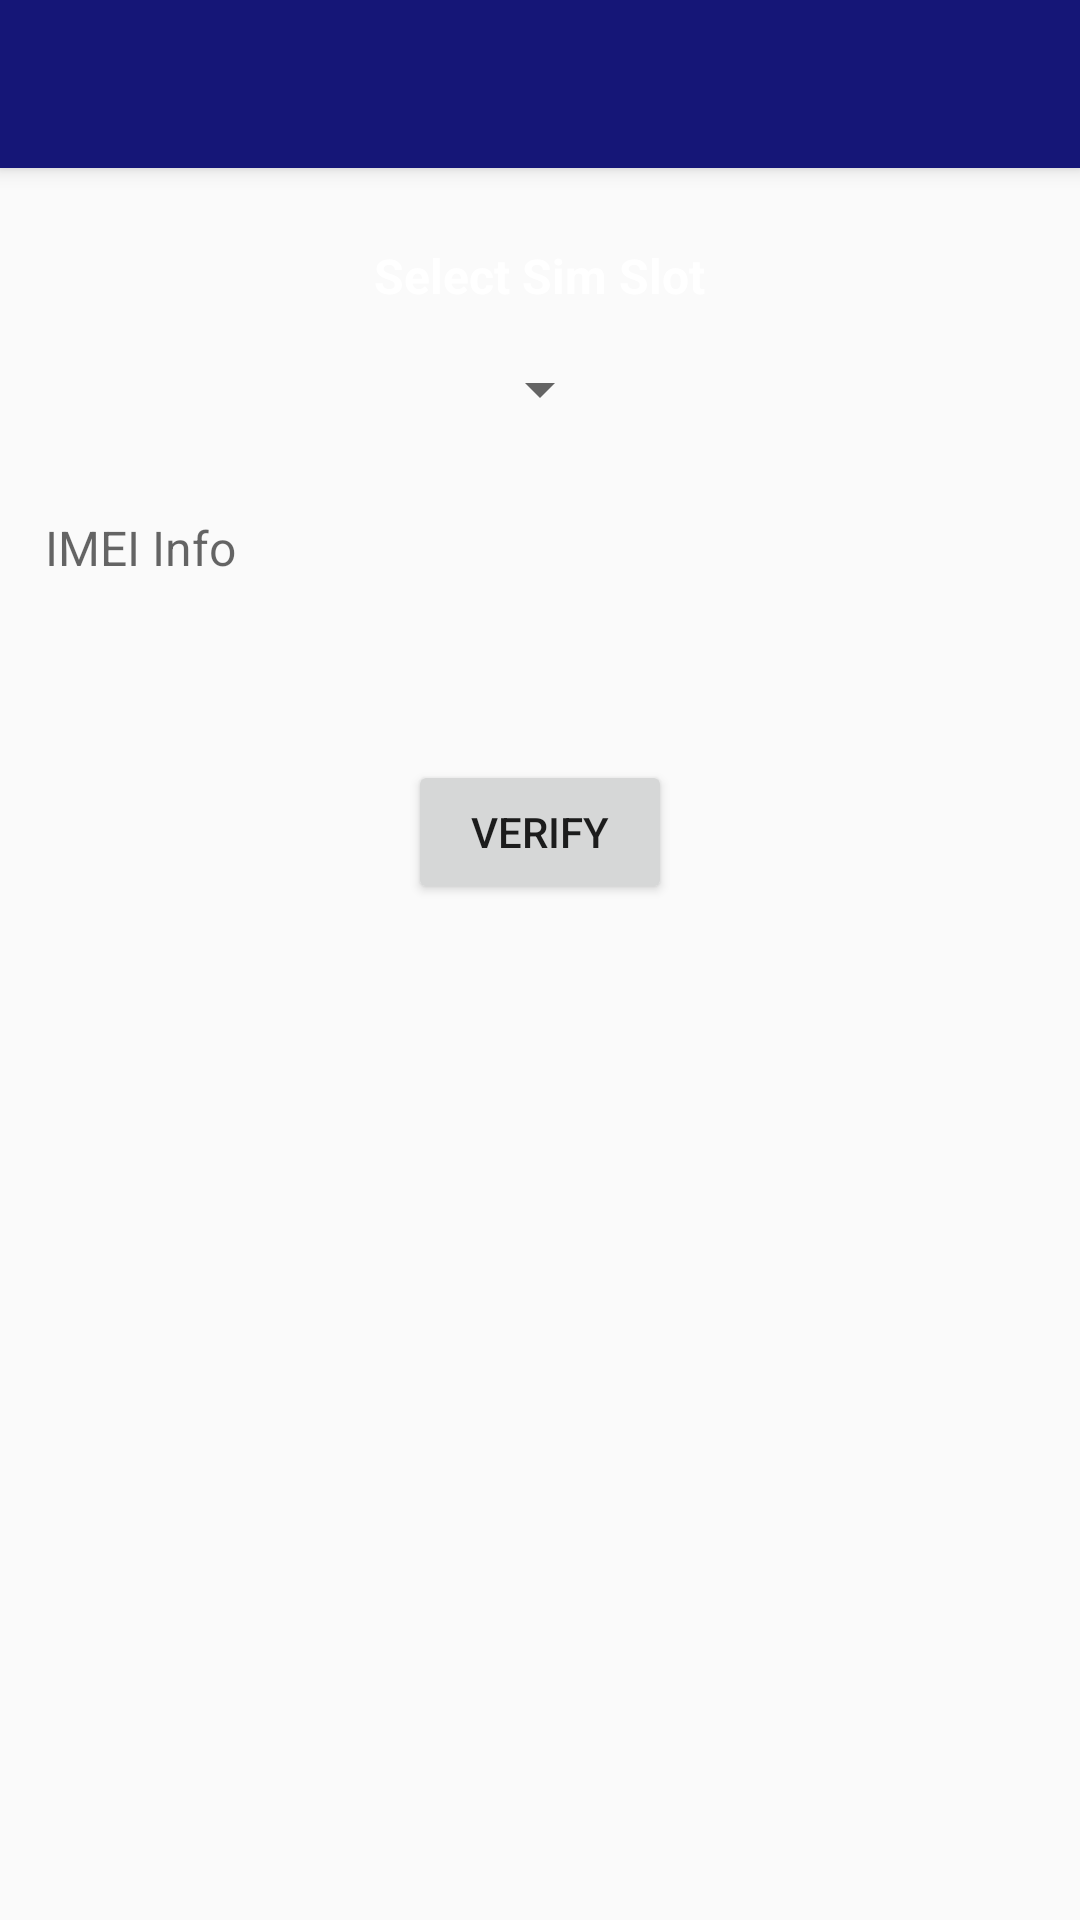

This screen was rendered from an Android layout file. Write that file and the resources it references.
<!-- AndroidManifest.xml: application theme AppTheme -->
<!-- res/layout/my_imei.xml -->
<?xml version="1.0" encoding="utf-8"?>
<RelativeLayout xmlns:android="http://schemas.android.com/apk/res/android"
    xmlns:tools="http://schemas.android.com/tools"
    android:layout_width="match_parent"
    android:layout_height="match_parent"
    xmlns:app="http://schemas.android.com/apk/res-auto"
    tools:context="com.example.deepikasaini.imeijasoos.MyIMEI"
    android:background="@drawable/a2">
    <android.support.v7.widget.Toolbar
        android:id="@+id/my_toolbar"
        android:layout_width="match_parent"
        android:layout_height="?attr/actionBarSize"
        android:background="?attr/colorPrimary"
        android:elevation="4dp"
        android:theme="@style/Toolbartheme"
        app:popupTheme="@style/ToolbarStyle"/>

    <TextView
        android:layout_width="wrap_content"
        android:layout_height="wrap_content"
        android:text="Select Sim Slot"
        android:id="@+id/Simtext"
        android:layout_marginTop="25dp"
        android:layout_below="@+id/my_toolbar"
        android:textSize="16sp"
        android:layout_centerHorizontal="true"
        android:layout_marginLeft="15sp"
        android:textStyle="bold"
        android:textColor="#fff"
        />

    <Spinner
        android:layout_width="wrap_content"
        android:layout_height="wrap_content"
        android:id="@+id/spinner"
        android:layout_marginLeft="15sp"
        android:layout_marginTop="15sp"
        android:layout_centerHorizontal="true"
        android:layout_below="@+id/Simtext"
        android:textColor="#fff"
        />

    <TextView
        android:layout_width="match_parent"
        android:layout_height="wrap_content"
        android:textAppearance="?android:attr/textAppearanceLarge"
        android:id="@+id/myIMEI"
        android:layout_marginTop="30dp"
        android:layout_marginLeft="15sp"
        android:textSize="16sp"
        android:hint="IMEI Info"
        android:contentDescription="o"
        android:layout_below="@+id/spinner"
        android:layout_alignParentLeft="true"
        android:layout_alignParentStart="true"
        android:textColor="#fff"/>



    <Button
        android:id="@+id/button2"
        style="@style/Widget.AppCompat.Button"
        android:layout_width="wrap_content"
        android:layout_height="wrap_content"
        android:layout_below="@+id/myIMEI"
        android:layout_centerHorizontal="true"
        android:layout_marginTop="60dp"
        android:onClick="verifyimei"
        android:text="Verify" />

</RelativeLayout>
<!-- resources referenced by this layout -->
<resources>
  <style name="ToolbarStyle" parent="@style/ThemeOverlay.AppCompat.ActionBar">
          
          <item name="colorControlNormal">@android:color/white</item>
      </style>
  <style name="Toolbartheme" parent="AppTheme">
          <item name="android:textColorPrimary">@android:color/white</item>
          <item name="colorControlNormal">@android:color/white</item>
      </style>
  <style name="AppTheme" parent="Theme.AppCompat.Light.NoActionBar">
          
          <item name="colorPrimary">@color/colorPrimary</item>
          <item name="colorPrimaryDark">@color/colorPrimaryDark</item>
          <item name="colorAccent">@color/colorAccent</item>
          <item name="windowActionBar">false</item>
          <item name="windowNoTitle">true</item>
      </style>
  <color name="colorPrimary">#151677</color>
  <color name="colorPrimaryDark">#303F9F</color>
  <color name="colorAccent">#c6a8fb</color>
</resources>
